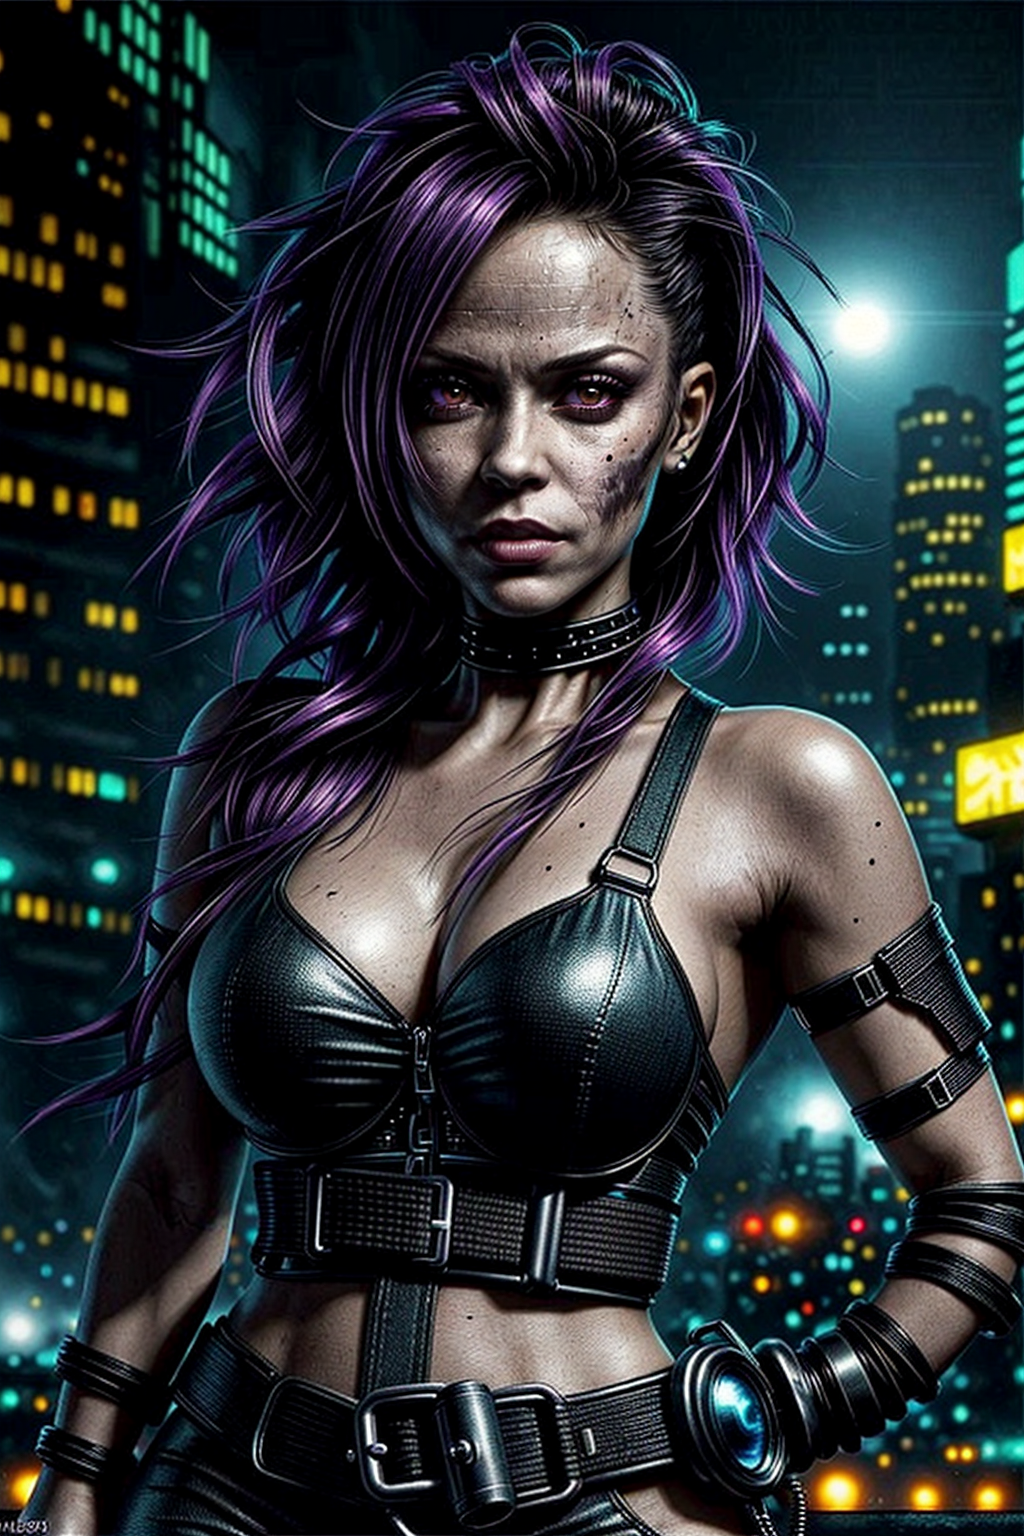
Generation parameters embedded in this image by AUTOMATIC1111 Stable Diffusion web UI or a fork of it (Forge, ...) (PNG 'parameters' text chunk):
create 45 mega pixl, (1person,waist-high portrait:1.6,close-up:1.2),solo, standing, background is a A TECHNO CLUB AT NIGHT IN A POST APOCALYPTIC CYBERPUNK CITY,MASTERPEACE, vedrry detailed
Negative prompt: logos, letters, words, 
Steps: 72, Sampler: DPM++ 2M, Schedule type: Karras, CFG scale: 7, Seed: 1526805979, Size: 512x768, Model hash: a4f3e1526c, Model: dreamshaper_8LCM, Denoising strength: 0.7, ADetailer model: face_yolov8n.pt, ADetailer confidence: 0.3, ADetailer dilate erode: 4, ADetailer mask blur: 4, ADetailer denoising strength: 0.4, ADetailer inpaint only masked: True, ADetailer inpaint padding: 32, ADetailer version: 24.4.2, Hires upscale: 2, Hires upscaler: Latent, Version: 1.9.3